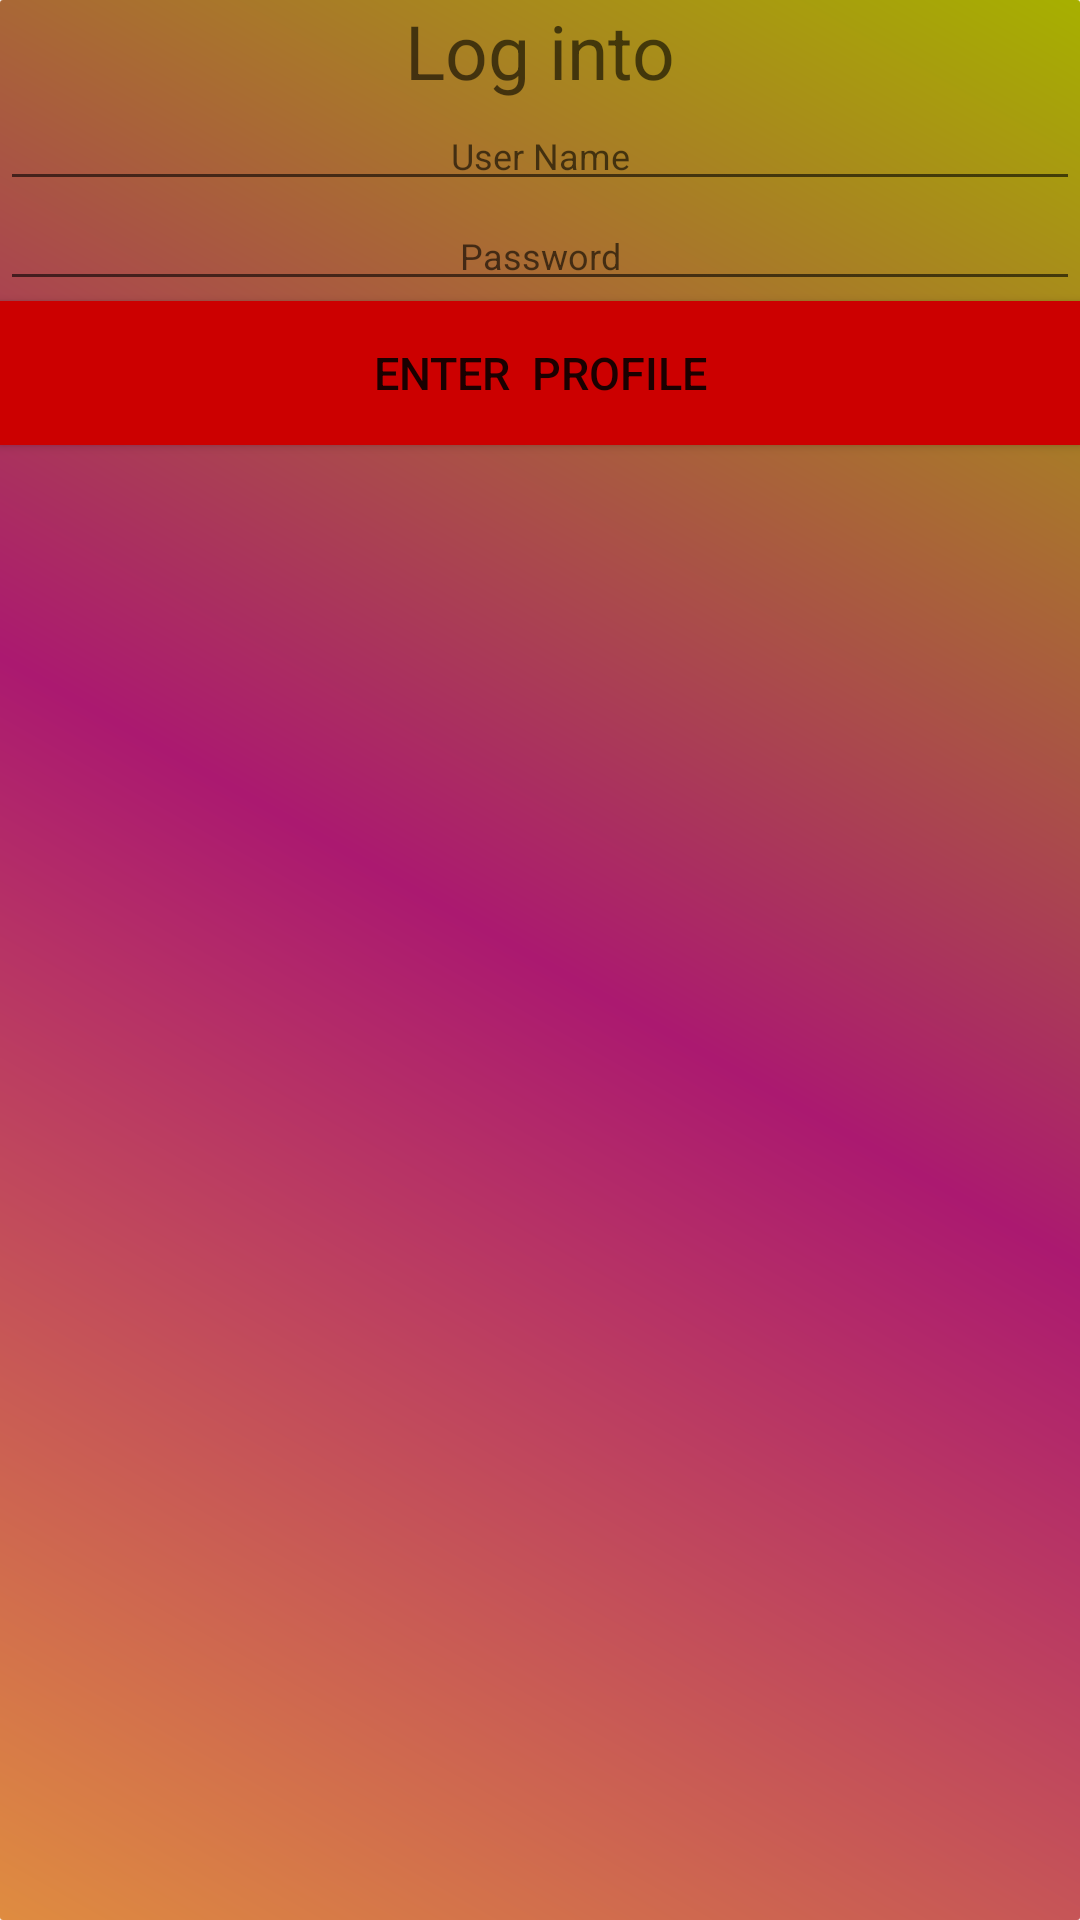

The Android layout XML behind this screen, and the referenced resources:
<!-- AndroidManifest.xml: application theme AppTheme -->
<!-- res/layout/activity_loginpage.xml -->
<?xml version="1.0" encoding="utf-8"?>
<LinearLayout xmlns:android="http://schemas.android.com/apk/res/android"
    xmlns:tools="http://schemas.android.com/tools"
    android:layout_width="match_parent"
    android:layout_height="match_parent"
    tools:context=".loginpage"
    android:orientation="vertical"
    android:background="@drawable/background">

    <TextView
        android:layout_width="match_parent"
        android:layout_height="wrap_content"
        android:id="@+id/tv_login"
        android:hint="Log into"
        android:textSize="25sp"
        android:textColor="@android:color/background_light"
        android:gravity="center"/>

    <EditText
        android:id="@+id/et_username"
        android:layout_width="match_parent"
        android:layout_height="wrap_content"
        android:hint="User Name"
        android:inputType="text"
        android:textSize="12sp"
        android:gravity="center"/>

    <EditText
        android:id="@+id/et_password"
        android:layout_width="match_parent"
        android:layout_height="wrap_content"
        android:hint="Password"
        android:inputType="textWebPassword"
        android:textSize="12sp"
        android:gravity="center"/>

    
        
        
        
        
        

    
        
        
        
        
        
    <Button
        android:layout_width="match_parent"
        android:layout_height="wrap_content"
        android:text="Enter  Profile"
        android:textSize="15sp"
        android:gravity="center"
        android:id="@+id/bt_profile"
        android:background="@android:color/holo_red_dark"/>

</LinearLayout>
<!-- resources referenced by this layout -->
<resources>
  <!-- drawable background (drawable) -->
  <?xml version="1.0" encoding="utf-8"?>
  <shape xmlns:android="http://schemas.android.com/apk/res/android">
      <gradient
          android:startColor="#df8c40"
          android:centerColor="#ab1970"
          android:endColor="#a7b000"
          android:angle="45"/>
      <corners
          android:radius="1dp"
  />
  
  </shape>
  <style name="textviewstyle">
      <item name="android:color">@android:color/holo_blue_light</item>
  </style>
  <style name="AppTheme" parent="Theme.AppCompat.Light.DarkActionBar">
          
          <item name="colorPrimary">@color/colorPrimary</item>
          <item name="colorPrimaryDark">@color/colorPrimaryDark</item>
          <item name="colorAccent">@color/colorAccent</item>
      </style>
  <!-- not gathered from this repository: default colours our renderer supplied (Android Studio template values) -->
  <color name="colorPrimary">#FF6200EE</color>
  <color name="colorPrimaryDark">#FF3700B3</color>
  <color name="colorAccent">#FF03DAC5</color>
</resources>
